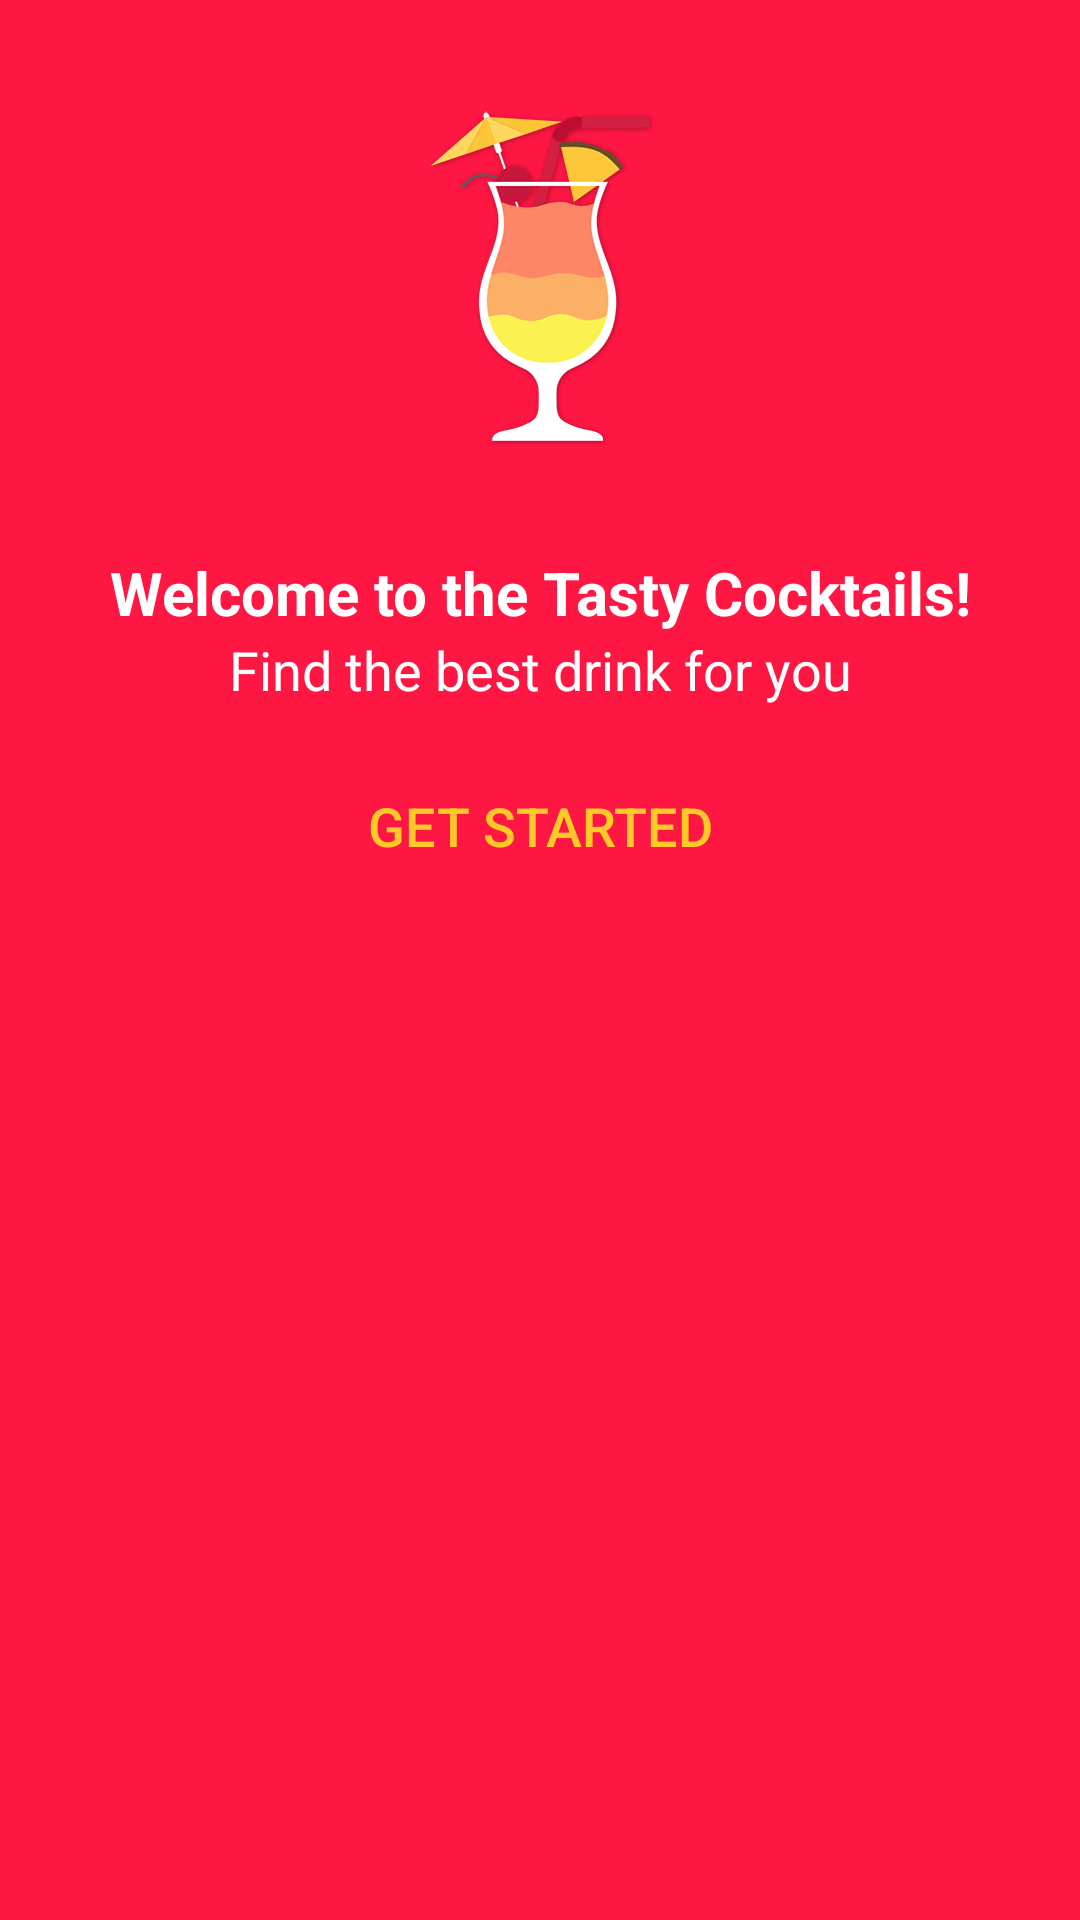

This screen was rendered from an Android layout file. Write that file and the resources it references.
<!-- AndroidManifest.xml: application theme AppTheme -->
<!-- res/layout/fragment_welcome.xml -->
<?xml version="1.0" encoding="utf-8"?>
<ScrollView
		xmlns:android="http://schemas.android.com/apk/res/android"
		android:id="@+id/welcome_panel"
		android:layout_width="match_parent"
		android:layout_height="match_parent"
		android:fillViewport="true"
		>

	<LinearLayout
			android:layout_width="match_parent"
			android:layout_height="wrap_content"
			android:background="@color/colorPrimary"
			android:orientation="vertical">

		<ImageView
				android:layout_width="wrap_content"
				android:layout_height="wrap_content"
				android:layout_gravity="center"
				android:layout_margin="@dimen/padding_double"
				android:contentDescription="@string/app_name"
				android:src="@drawable/loadscreen_new"/>

		<TextView
				android:layout_width="match_parent"
				android:layout_height="wrap_content"
				android:gravity="center_horizontal"
				android:text="@string/welcome"
				android:textColor="@color/text_primary_light"
				android:textSize="@dimen/text_size_xlarge"
				android:textStyle="bold"/>

		<TextView
				android:layout_width="match_parent"
				android:layout_height="wrap_content"
				android:gravity="center_horizontal"
				android:text="@string/find_something_for_you"
				android:textColor="@color/text_primary_light"
				android:textSize="@dimen/text_size_large"/>

		<Button
				android:id="@+id/get_started"
				android:layout_width="match_parent"
				android:layout_height="wrap_content"
				android:layout_margin="@dimen/padding_standard"
				android:background="?android:selectableItemBackground"
				android:text="@string/btn_get_started"
				android:textColor="@color/colorAccent"
				android:textSize="@dimen/text_size_large"/>
	</LinearLayout>

</ScrollView>
<!-- resources referenced by this layout -->
<resources>
  <color name="colorAccent">#FFCA28</color>
  <color name="colorPrimary">#ff1744</color>
  <color name="text_primary_light">#ffffffff</color>
  <dimen name="padding_double">32dp</dimen>
  <dimen name="padding_standard">16dp</dimen>
  <dimen name="text_size_large">18sp</dimen>
  <dimen name="text_size_xlarge">20sp</dimen>
  <!-- drawable loadscreen_new: png bitmap (drawable-hdpi, 4562 bytes) -->
  <string name="app_name">Tasty Cocktails</string>
  <string name="btn_get_started">Get started</string>
  <string name="find_something_for_you">Find the best drink for you</string>
  <string name="welcome">Welcome to the Tasty Cocktails!</string>
  <style name="AppTheme" parent="Theme.AppCompat.Light.DarkActionBar">
  		<item name="colorPrimary">@color/colorPrimary</item>
  		<item name="colorPrimaryDark">@color/colorPrimaryDark</item>
  		<item name="colorAccent">@color/colorAccent</item>
  
  		<item name="windowActionBar">false</item>
  		<item name="windowNoTitle">true</item>
  		<item name="android:windowActionBarOverlay">true</item>
  
  		<item name="actionBarInsetStart">@dimen/padding_huge</item>
  
  		<item name="android:windowBackground">@color/background</item>
  	</style>
  <color name="colorPrimaryDark">#c11335</color>
  <dimen name="padding_huge">72dp</dimen>
  <color name="background">#f5f5f5</color>
</resources>
